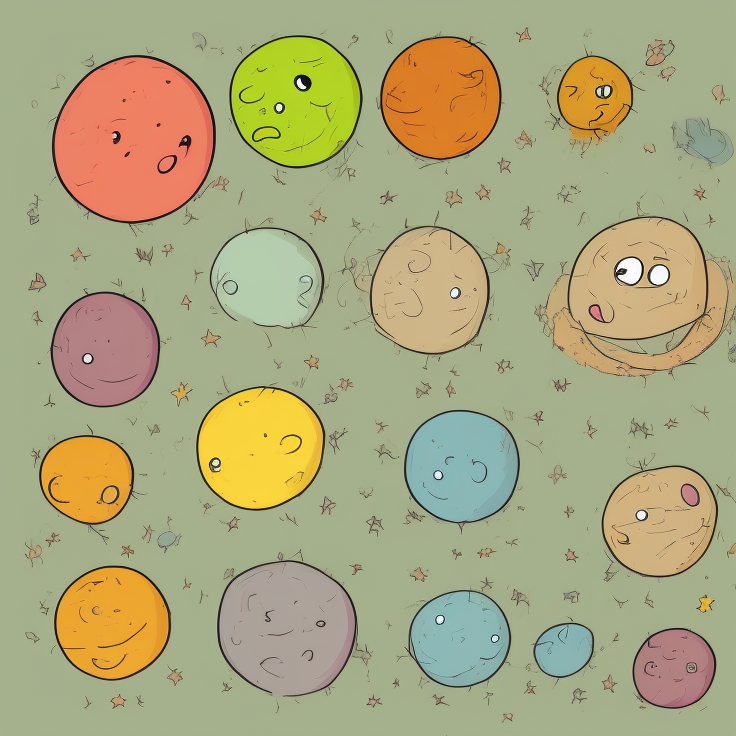
Generation parameters embedded in this image by AUTOMATIC1111 Stable Diffusion web UI or a fork of it (Forge, ...) (PNG 'parameters' text chunk):
planet in cartoon style

Negative prompt: planet
Steps: 20, Sampler: Euler a, CFG scale: 7, Seed: 3764297790, Size: 736x736, Model hash: 3e777936f8, Model: seek_art_mega_v1